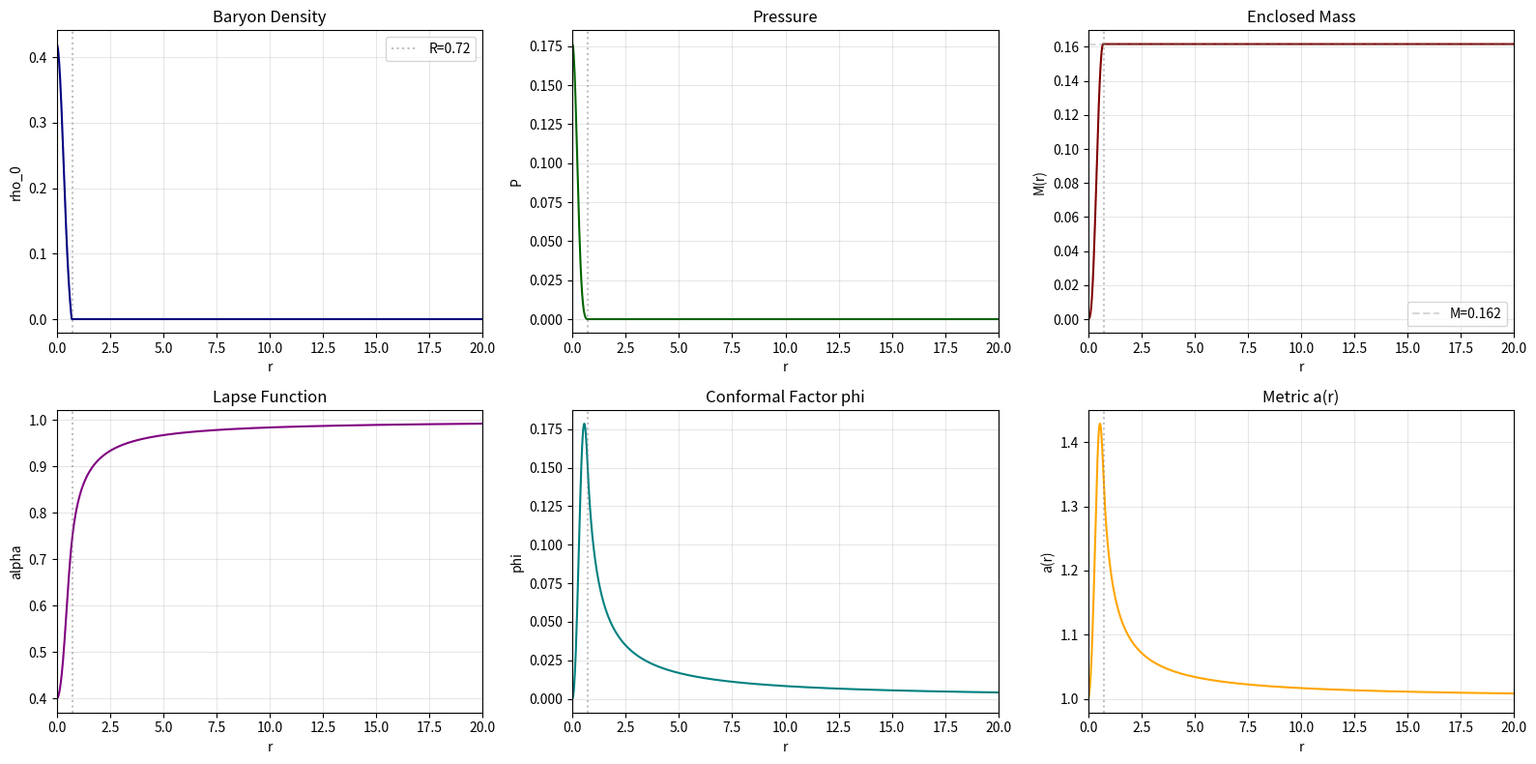

Source code (Python):
"""
Standalone TOV solver with plotting.

Solves TOV equations in Schwarzschild coordinates only.

Usage:
  python examples/tov_solver.py --K 200.0 --Gamma 2.0 --rho_central 1.28e-3 --r_max 11.0 --num_points 1000
Generates: tov_solution.png
"""

import numpy as np
import matplotlib.pyplot as plt
from scipy.integrate import ode


class TOVSolver:
    """TOV solver in Schwarzschild coordinates.

    Supports two solve modes:
    - Grid-driven: provide r_grid to sample the solution exactly at those radii.
    - Adaptive-step ( +-style): no r_grid provided; an ODE integrator advances with an
      adaptively-updated target step based on local derivatives, then extends to r_max.
    """

    def __init__(self, K, Gamma):
        self.K = K
        self.Gamma = Gamma

    def eos_pressure(self, rho_baryon):
        return self.K * rho_baryon ** self.Gamma

    def eos_rho_baryon(self, P):
        if P <= 0:
            return 0.0
        return (P / self.K) ** (1.0 / self.Gamma)

    def eos_rho_energy(self, P):
        if P <= 0:
            return 1e-12
        rho_b = self.eos_rho_baryon(P)
        eps = P / ((self.Gamma - 1.0) * rho_b) if rho_b > 0 else 0.0
        return rho_b * (1.0 + eps)

    def tov_rhs(self, r_schw, y):
        """
        TOV RHS in Schwarzschild coordinates.

        Variables: y = [P, nu, M]
        - P: pressure
        - nu: metric function (related to lapse)
        - M: enclosed mass
        """
        P, nu, M = y
        rho = self.eos_rho_energy(P)

        # Near origin: use Taylor expansion
        # This ensures correct behavior as r→0 and avoids division by zero
        if r_schw < 1e-4 or M <= 0:
            # For small r, m ≈ (4π/3)r³ρ, so use Taylor-expanded equations
            # dP/dr = -(ρ+P) × [4πr(ρ/3 + P)] / [1 - 8πρr²]
            dP_dr = -(rho + P) * (4.0*np.pi/3.0*r_schw*rho + 4.0*np.pi*r_schw*P) / (1.0 - 8.0*np.pi*rho*r_schw**2)
            dnu_dr = -2.0 / (P + rho) * dP_dr  # From dP/dr relation
            dM_dr = 4.0 * np.pi * r_schw**2 * rho
            return np.array([dP_dr, dnu_dr, dM_dr])

        # Standard TOV equations for r > 1e-4
        denom = r_schw * (r_schw - 2.0 * M)
        if abs(denom) < 1e-30:
            # Failsafe: near horizon or singularity
            return np.array([0.0, 0.0, 0.0])

        numerator = M + 4.0 * np.pi * r_schw ** 3 * P

        dP_dr = -(rho + P) * numerator / denom
        dnu_dr = 2.0 * numerator / denom
        dM_dr = 4.0 * np.pi * r_schw ** 2 * rho

        return np.array([dP_dr, dnu_dr, dM_dr])

    def solve(self, rho_central, r_grid=None, r_max=20.0,
              accuracy: str = "high", integrator_type: str = "default",
              dr: float = 1.0e-4):
        """
        Solve TOV equations.

        Args:
            rho_central: Central baryon density
            r_grid: Optional radial grid to sample the solution on (grid-driven mode)
            r_max: Maximum radius
            accuracy: Adaptive-step presets ("verylow", "low", "medium", "high", "veryhigh")
            integrator_type: Force specific integrator (default uses preset)
            dr: Deprecated fixed step (kept for backward compatibility); superseded by
                adaptive-step presets if r_grid is None.

        Returns:
            dict with solution arrays
        """
        P_c = self.eos_pressure(rho_central)
        nu_c = 0.0
        M_c = 0.0

        # Choose integrator & step presets
        if accuracy == "medium":
            min_step_size = 1e-5
            max_step_size = 1e-2
            integrator = 'dop853'
        elif accuracy == "low":
            min_step_size = 1e-3
            max_step_size = 1e-1
            integrator = 'dopri5'
        elif accuracy == "verylow":
            min_step_size = 1e-1
            max_step_size = 5e-1
            integrator = 'dopri5'
        elif accuracy == "high":
            min_step_size = 1e-5
            max_step_size = 1e-5
            integrator = 'dop853'
        elif accuracy == "veryhigh":
            min_step_size = 1e-7
            max_step_size = 1e-6
            integrator = 'dop853'
        else:
            # Fallback to sensible defaults
            min_step_size = 1e-5
            max_step_size = 1e-2
            integrator = 'dop853'

        if integrator_type != "default":
            integrator = integrator_type

        solver = ode(self.tov_rhs).set_integrator(integrator)
        solver.set_initial_value([P_c, nu_c, M_c], 0.0001)

        if r_grid is not None:
            r_schw_arr = []
            P_arr = []
            nu_arr = []
            M_arr = []
            surface_found = False
            R_star = None
            M_star = None
            nu_star = None

            for r_schw in r_grid:
                # Include all grid points, even near r=0
                # For r < 0.001, use initial conditions
                if r_schw < 0.0005:
                    # Very close to origin: use initial conditions
                    r_schw_arr.append(r_schw)
                    P_arr.append(P_c)
                    nu_arr.append(nu_c)
                    M_arr.append(M_c)
                    continue

                if not surface_found:
                    # Avoid integrating to the same time; use current state instead
                    if r_schw <= solver.t + 1e-14:
                        y_now = solver.y
                    else:
                        solver.integrate(r_schw)
                        if not solver.successful():
                            break
                        y_now = solver.y

                    r_schw_arr.append(r_schw)
                    P_arr.append(max(y_now[0], 0.0))
                    nu_arr.append(y_now[1])
                    M_arr.append(y_now[2])

                    if y_now[0] <= 1e-10:
                        surface_found = True
                        R_star = r_schw
                        M_star = y_now[2]
                        nu_star = y_now[1]
                else:
                    # Exterior: vacuum solution
                    r_schw_arr.append(r_schw)
                    P_arr.append(0.0)
                    if r_schw > 2.0 * M_star and R_star > 2.0 * M_star:
                        nu_ext = np.log(1.0 - 2.0 * M_star / r_schw) + (
                            nu_star - np.log(1.0 - 2.0 * M_star / R_star)
                        )
                    else:
                        nu_ext = nu_star
                    nu_arr.append(nu_ext)
                    M_arr.append(M_star)

            r_schw_arr = np.array(r_schw_arr)
            P_arr = np.array(P_arr)
            nu_arr = np.array(nu_arr)
            M_arr = np.array(M_arr)
        else:
            r_schw_arr = [0.001]
            P_arr = [P_c]
            nu_arr = [nu_c]
            M_arr = [M_c]

            # Start with the minimum step
            dr_schw = min_step_size if min_step_size is not None else dr

            while solver.successful() and solver.y[0] > 1e-10 and solver.t < r_max:
                # Advance to next target radius; dopri5/dop853 will substep as needed
                solver.integrate(solver.t + dr_schw)

                r_now = solver.t
                P_now, nu_now, M_now = solver.y

                r_schw_arr.append(r_now)
                P_arr.append(P_now)
                nu_arr.append(nu_now)
                M_arr.append(M_now)

                # Update target step using local derivatives (limit to [min,max])
                dPdr, dnudr, dMdr = self.tov_rhs(r_now, [P_now, nu_now, M_now])
                # Use safe denominator to avoid division by ~0
                def _safe_ratio(val, der):
                    den = abs(der) if abs(der) > 1e-30 else 1e-30
                    return abs(val / den)

                # Heuristic: choose step proportional to local scale length
                est1 = _safe_ratio(P_now, dPdr)
                est2 = _safe_ratio(M_now if M_now != 0 else 1.0, dMdr)
                dr_schw = 0.1 * min(est1, est2)
                # Clip to preset bounds
                dr_schw = max(min_step_size, min(dr_schw, max_step_size))

            R_star = r_schw_arr[-1]
            M_star = M_arr[-1]
            nu_star = nu_arr[-1]

            # Extend to exterior (simple uniform extension is sufficient here)
            # Use a conservative step for extension
            dr_ext = max_step_size
            r_current = R_star + dr_ext
            while r_current <= r_max:
                r_schw_arr.append(r_current)
                P_arr.append(0.0)
                if r_current > 2.0 * M_star and R_star > 2.0 * M_star:
                    nu_ext = np.log(1.0 - 2.0 * M_star / r_current) + (
                        nu_star - np.log(1.0 - 2.0 * M_star / R_star)
                    )
                else:
                    nu_ext = nu_star
                nu_arr.append(nu_ext)
                M_arr.append(M_star)
                r_current += dr_ext

            r_schw_arr = np.array(r_schw_arr)
            P_arr = np.array(P_arr)
            nu_arr = np.array(nu_arr)
            M_arr = np.array(M_arr)

        rho_arr = np.array([self.eos_rho_baryon(P) for P in P_arr])

        # Find surface
        surface_idx = np.where(P_arr <= 1e-10)[0]
        if len(surface_idx) > 0:
            R_star_schw = r_schw_arr[surface_idx[0]]
        else:
            R_star_schw = r_schw_arr[-1]

        M_star = M_arr[-1]

        # Schwarzschild radial coordinate (only option now)
        # Normalize lapse: α→1 as r→∞, continuous at surface
        # α_int(r) = exp((ν(r) - ν(R))/2) × √(1 - 2M/R)
        # α_ext(r) = √(1 - 2M/r)
        exp4phi = 1.0 / np.maximum(1.0 - 2.0 * M_arr / r_schw_arr, 1e-10)
        nu_surface = nu_arr[surface_idx[0]] if len(surface_idx) > 0 else nu_arr[-1]
        expnu = np.exp(nu_arr - nu_surface + np.log(1.0 - 2.0 * M_star / R_star_schw))
        alpha = np.sqrt(expnu)
        r_coord = r_schw_arr
        R_star = R_star_schw

        result = {
            'r': r_coord,
            'P': P_arr,
            'M': M_arr,
            'nu': nu_arr,
            'rho_baryon': rho_arr,
            'exp4phi': exp4phi,
            'alpha': alpha,
            'R': R_star,
            'M_star': M_star,
            'C': M_star / R_star,
        }

        return result


def plot_tov_diagnostics(tov_solution, r_max):
    r = tov_solution['r']
    R_star = tov_solution['R']
    M_star = tov_solution['M_star']

    fig, axes = plt.subplots(2, 3, figsize=(16, 8))

    # Density
    axes[0, 0].plot(r, tov_solution['rho_baryon'], color='navy')
    axes[0, 0].axvline(R_star, color='gray', linestyle=':', alpha=0.5, label=f'R={R_star:.2f}')
    axes[0, 0].set_xlabel('r')
    axes[0, 0].set_ylabel('rho_0')
    axes[0, 0].set_title('Baryon Density')
    axes[0, 0].set_xlim(0, r_max)
    axes[0, 0].legend()
    axes[0, 0].grid(True, alpha=0.3)

    # Pressure
    axes[0, 1].plot(r, tov_solution['P'], color='darkgreen')
    axes[0, 1].axvline(R_star, color='gray', linestyle=':', alpha=0.5)
    axes[0, 1].set_xlabel('r')
    axes[0, 1].set_ylabel('P')
    axes[0, 1].set_title('Pressure')
    axes[0, 1].set_xlim(0, r_max)
    axes[0, 1].grid(True, alpha=0.3)

    # Enclosed Mass
    axes[0, 2].plot(r, tov_solution['M'], color='maroon')
    axes[0, 2].axvline(R_star, color='gray', linestyle=':', alpha=0.5)
    axes[0, 2].axhline(M_star, color='gray', linestyle='--', alpha=0.3, label=f'M={M_star:.3f}')
    axes[0, 2].set_xlabel('r')
    axes[0, 2].set_ylabel('M(r)')
    axes[0, 2].set_title('Enclosed Mass')
    axes[0, 2].set_xlim(0, r_max)
    axes[0, 2].legend()
    axes[0, 2].grid(True, alpha=0.3)

    # Lapse alpha(r)
    axes[1, 0].plot(r, tov_solution['alpha'], color='purple')
    axes[1, 0].axvline(R_star, color='gray', linestyle=':', alpha=0.5)
    axes[1, 0].set_xlabel('r')
    axes[1, 0].set_ylabel('alpha')
    axes[1, 0].set_title('Lapse Function')
    axes[1, 0].set_xlim(0, r_max)
    axes[1, 0].grid(True, alpha=0.3)

    # Phi(r)
    phi = 0.25 * np.log(tov_solution['exp4phi'])
    axes[1, 1].plot(r, phi, color='teal')
    axes[1, 1].axvline(R_star, color='gray', linestyle=':', alpha=0.5)
    axes[1, 1].set_xlabel('r')
    axes[1, 1].set_ylabel('phi')
    axes[1, 1].set_title('Conformal Factor phi')
    axes[1, 1].set_xlim(0, r_max)
    axes[1, 1].grid(True, alpha=0.3)

    # a(r) metric function: a = exp(2*phi) = sqrt(exp4phi)
    a_metric = np.sqrt(tov_solution['exp4phi'])
    axes[1, 2].plot(r, a_metric, color='orange')
    axes[1, 2].axvline(R_star, color='gray', linestyle=':', alpha=0.5)
    axes[1, 2].set_xlabel('r')
    axes[1, 2].set_ylabel('a(r)')
    axes[1, 2].set_title('Metric a(r)')
    axes[1, 2].set_xlim(0, r_max)
    axes[1, 2].grid(True, alpha=0.3)

    plt.tight_layout()
    plt.savefig('tov_solution.png', dpi=150, bbox_inches='tight')
    plt.close(fig)


def plot_A_comparison(K=1e2, Gamma=2.0, rho0=1.28e-3, r_start=1e-6, r_end=50.0):
    """Replicate the A(r) comparison from TOV (1).py: reference vs manual RK4 vs solve_ivp.

    Saves figure as tov_A_comparison.png.
    """
    fluid_gamma = Gamma
    fluid_kappa = K
    TOV_rho0 = rho0
    fluid_atmos = 1e-8

    def tov_system(r, y):
        A, rho0_local = y
        eps = 1e-6
        r_safe = r if r > eps else eps
        e = fluid_kappa / (fluid_gamma - 1.0) * rho0_local ** (fluid_gamma - 1.0)
        rho_total = rho0_local * (1.0 + e)
        dA_dr = A * ((1.0 - A) / r_safe + 8.0 * np.pi * r_safe * A * rho_total)
        m = (r_safe / 2.0) * (1.0 - 1.0 / A)
        term = (rho0_local ** (1.0 - fluid_gamma) / fluid_kappa + fluid_gamma / (fluid_gamma - 1.0))
        if rho0_local < fluid_atmos:
            drho0_dr = 0.0
        else:
            drho0_dr = -rho0_local * term * (m / r_safe ** 2 + 4.0 * np.pi * r_safe * fluid_kappa * rho0_local ** fluid_gamma) \
                       / (fluid_gamma * (1.0 - 2.0 * m / r_safe))
        return [dA_dr, drho0_dr]

    # Reference solution
    from scipy.integrate import solve_ivp
    sol_ref = solve_ivp(tov_system, [r_start, r_end], [1.0, TOV_rho0], method='Radau', dense_output=True,
                        rtol=1e-12, atol=1e-14)
    r_ref = np.linspace(r_start, r_end, 5000)
    y_ref = sol_ref.sol(r_ref)
    A_ref = y_ref[0]
    rho0_ref = y_ref[1]

    # Manual RK4
    def manual_RK4(dr):
        N = int((r_end - r_start) / dr) + 1
        r_arr = np.linspace(r_start, r_end, N)
        y = np.zeros((N, 2))
        y[0, :] = [1.0, TOV_rho0]
        for i in range(N - 1):
            r_i = r_arr[i]
            y_i = y[i, :]
            h = dr if i > 0 else dr / 2.0
            k1 = np.array(tov_system(r_i, y_i))
            k2 = np.array(tov_system(r_i + h / 2.0, y_i + (h / 2.0) * k1))
            k3 = np.array(tov_system(r_i + h / 2.0, y_i + (h / 2.0) * k2))
            k4 = np.array(tov_system(r_i + h, y_i + h * k3))
            y[i + 1, :] = y_i + (h / 6.0) * (k1 + 2 * k2 + 2 * k3 + k4)
        return r_arr, y[:, 0], y[:, 1]

    r_manual, A_manual, rho0_manual = manual_RK4(0.00125)

    # solve_ivp with strict tolerances
    r_ivp = np.linspace(r_start, r_end, 5000)
    sol_ivp = solve_ivp(tov_system, [r_start, r_end], [1.0, TOV_rho0], method='Radau', dense_output=True,
                        rtol=1e-12, atol=1e-14)
    y_ivp = sol_ivp.sol(r_ivp)
    A_ivp = y_ivp[0]
    rho0_ivp = y_ivp[1]

    # Plot
    import matplotlib.pyplot as plt
    fig, (axA, axR) = plt.subplots(1, 2, figsize=(12, 5))

    axA.plot(r_ref, A_ref, 'k-', label='Reference A(r)')
    axA.plot(r_manual, A_manual, 'b--', label='Manual RK4 (dr=0.00125)')
    axA.plot(r_ivp, A_ivp, 'r-.', label='solve_ivp (strict tol)')
    axA.set_xlabel('r')
    axA.set_ylabel('A(r)')
    axA.set_title('Comparison of A(r)')
    axA.legend()
    axA.grid(True)

    axR.plot(r_ref, rho0_ref, 'k-', label=r'Reference $\rho_0(r)$')
    axR.plot(r_manual, rho0_manual, 'b--', label='Manual RK4 (dr=0.00125)')
    axR.plot(r_ivp, rho0_ivp, 'r-.', label='solve_ivp (strict tol)')
    axR.set_xlabel('r')
    axR.set_ylabel(r'$\rho_0(r)$')
    axR.set_title(r'Comparison of $\rho_0(r)$')
    axR.legend()
    axR.grid(True)
    plt.tight_layout()
    plt.savefig('tov_A_comparison.png', dpi=150, bbox_inches='tight')
    plt.close(fig)


def _cli():
    import argparse

    p = argparse.ArgumentParser(description='Solve TOV and plot solution.')
    p.add_argument('--K', type=float, default=1.0)
    p.add_argument('--Gamma', type=float, default=2.0)
    p.add_argument('--rho_central', type=float, default=0.42)
    p.add_argument('--r_max', type=float, default=20.0)
    p.add_argument('--num_points', type=int, default=1000)
    p.add_argument('--make_A_comparison', action='store_true', help='Also plot A(r) comparison like TOV (1).py')
    args = p.parse_args()

    solver = TOVSolver(K=args.K, Gamma=args.Gamma)
    r_grid = np.linspace(0.001, args.r_max, args.num_points)
    sol = solver.solve(rho_central=args.rho_central, r_grid=r_grid, r_max=args.r_max)

    print(f"M={sol['M_star']:.6e}, R={sol['R']:.6e}, C=M/R={sol['C']:.6e}")
    plot_tov_diagnostics(sol, args.r_max)
    print('Saved tov_solution.png')

    if args.make_A_comparison:
        plot_A_comparison(K=args.K, Gamma=args.Gamma, rho0=args.rho_central, r_start=1e-6, r_end=max(args.r_max, 50.0))
        print('Saved tov_A_comparison.png')


if __name__ == '__main__':
    _cli()
